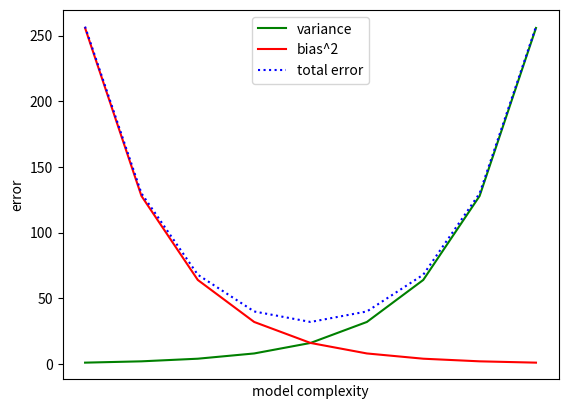

Write Python code to recreate this figure.
from matplotlib import pyplot as plt

variance = [1, 2, 4, 8, 16, 32, 64, 128, 256]
bias_squared = [256, 128, 64, 32, 16, 8, 4, 2, 1]
total_error = [x + y for x, y in zip(variance, bias_squared)]
xs = [i for i, _ in enumerate(variance)]

plt.plot(xs, variance, "g-", label="variance")
plt.plot(xs, bias_squared, "r-", label="bias^2")
plt.plot(xs, total_error, "b:", label="total error")

plt.xlabel("model complexity")
plt.ylabel("error")
plt.legend(loc=9)
plt.xticks([])
plt.show()
